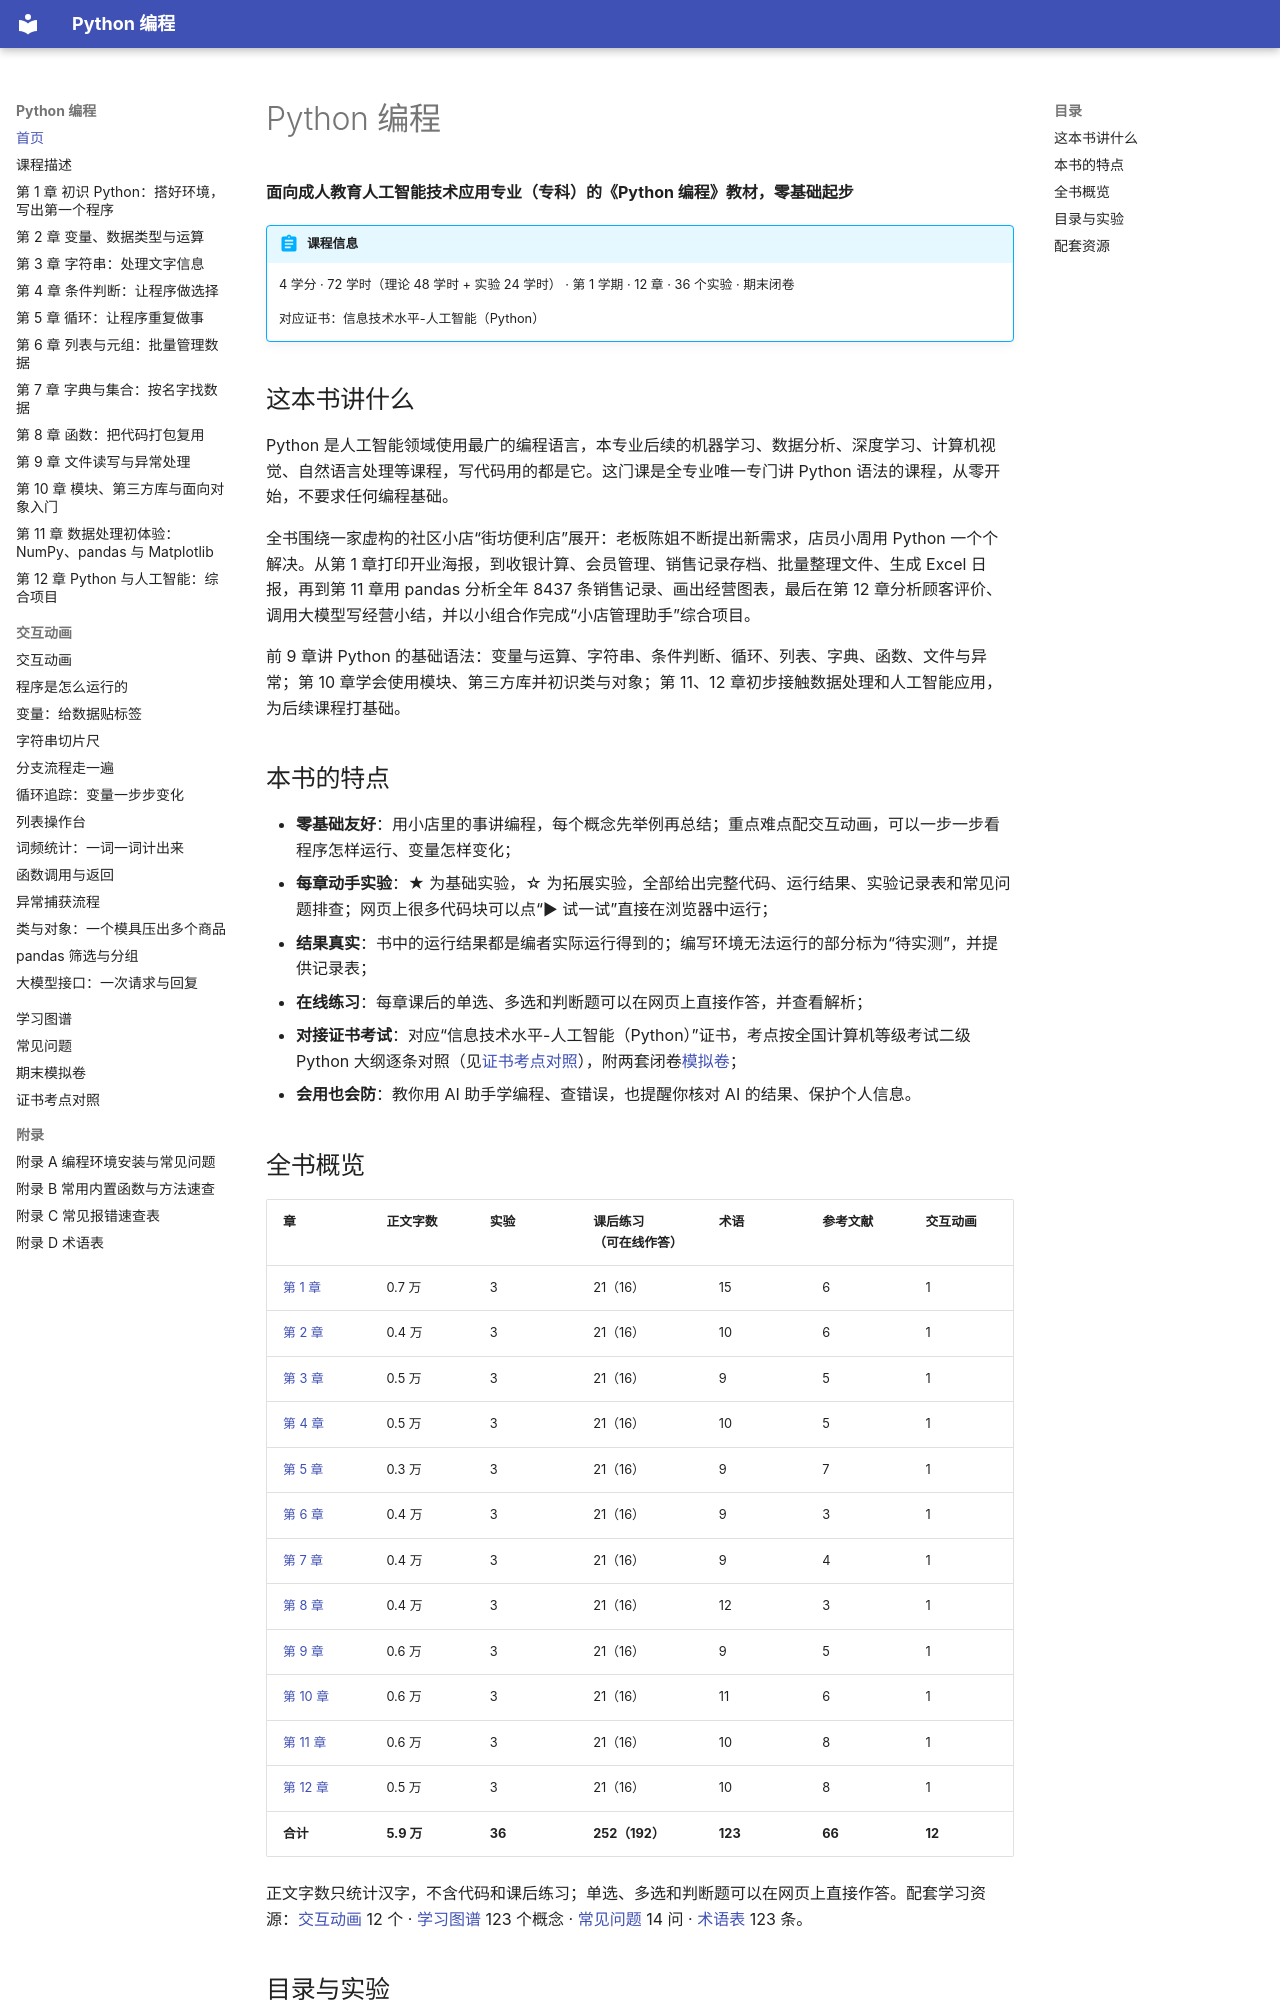

repository: MingziFu9/python-programming · page: index.html · generator: mkdocs

# Python 编程

**面向成人教育人工智能技术应用专业（专科）的《Python 编程》教材，零基础起步**

<!-- 书名、课程信息框和“目录与实验”表由 python tools/course.py sync 根据 course.yml 生成；全书概览表由 python tools/book_stats.py 生成 -->

<!-- course:start -->
!!! abstract "课程信息"
    4 学分 · 72 学时（理论 48 学时 + 实验 24 学时） · 第 1 学期 · 12 章 · 36 个实验 · 期末闭卷

    对应证书：信息技术水平-人工智能（Python）
<!-- course:end -->

## 这本书讲什么

Python 是人工智能领域使用最广的编程语言，本专业后续的机器学习、数据分析、深度学习、计算机视觉、自然语言处理等课程，写代码用的都是它。这门课是全专业唯一专门讲 Python 语法的课程，从零开始，不要求任何编程基础。

全书围绕一家虚构的社区小店“街坊便利店”展开：老板陈姐不断提出新需求，店员小周用 Python 一个个解决。从第 1 章打印开业海报，到收银计算、会员管理、销售记录存档、批量整理文件、生成 Excel 日报，再到第 11 章用 pandas 分析全年 8437 条销售记录、画出经营图表，最后在第 12 章分析顾客评价、调用大模型写经营小结，并以小组合作完成“小店管理助手”综合项目。

前 9 章讲 Python 的基础语法：变量与运算、字符串、条件判断、循环、列表、字典、函数、文件与异常；第 10 章学会使用模块、第三方库并初识类与对象；第 11、12 章初步接触数据处理和人工智能应用，为后续课程打基础。

## 本书的特点

- **零基础友好**：用小店里的事讲编程，每个概念先举例再总结；重点难点配交互动画，可以一步一步看程序怎样运行、变量怎样变化；
- **每章动手实验**：★ 为基础实验，☆ 为拓展实验，全部给出完整代码、运行结果、实验记录表和常见问题排查；网页上很多代码块可以点“▶ 试一试”直接在浏览器中运行；
- **结果真实**：书中的运行结果都是编者实际运行得到的；编写环境无法运行的部分标为“待实测”，并提供记录表；
- **在线练习**：每章课后的单选、多选和判断题可以在网页上直接作答，并查看解析；
- **对接证书考试**：对应“信息技术水平-人工智能（Python）”证书，考点按全国计算机等级考试二级 Python 大纲逐条对照（见[证书考点对照](certificate.md)），附两套闭卷[模拟卷](mock-exam.md)；
- **会用也会防**：教你用 AI 助手学编程、查错误，也提醒你核对 AI 的结果、保护个人信息。

## 全书概览

<!-- stats:start -->

| 章 | 正文字数 | 实验 | 课后练习<br>（可在线作答） | 术语 | 参考文献 | 交互动画 |
|---|---|---|---|---|---|---|
| [第 1 章](chapters/01-getting-started/index.md) | 0.7 万 | 3 | 21（16） | 15 | 6 | 1 |
| [第 2 章](chapters/02-variables/index.md) | 0.4 万 | 3 | 21（16） | 10 | 6 | 1 |
| [第 3 章](chapters/03-strings/index.md) | 0.5 万 | 3 | 21（16） | 9 | 5 | 1 |
| [第 4 章](chapters/04-conditions/index.md) | 0.5 万 | 3 | 21（16） | 10 | 5 | 1 |
| [第 5 章](chapters/05-loops/index.md) | 0.3 万 | 3 | 21（16） | 9 | 7 | 1 |
| [第 6 章](chapters/06-lists/index.md) | 0.4 万 | 3 | 21（16） | 9 | 3 | 1 |
| [第 7 章](chapters/07-dicts/index.md) | 0.4 万 | 3 | 21（16） | 9 | 4 | 1 |
| [第 8 章](chapters/08-functions/index.md) | 0.4 万 | 3 | 21（16） | 12 | 3 | 1 |
| [第 9 章](chapters/09-files/index.md) | 0.6 万 | 3 | 21（16） | 9 | 5 | 1 |
| [第 10 章](chapters/10-modules-oop/index.md) | 0.6 万 | 3 | 21（16） | 11 | 6 | 1 |
| [第 11 章](chapters/11-data-libs/index.md) | 0.6 万 | 3 | 21（16） | 10 | 8 | 1 |
| [第 12 章](chapters/12-ai-project/index.md) | 0.5 万 | 3 | 21（16） | 10 | 8 | 1 |
| **合计** | **5.9 万** | **36** | **252（192）** | **123** | **66** | **12** |

正文字数只统计汉字，不含代码和课后练习；单选、多选和判断题可以在网页上直接作答。配套学习资源：[交互动画](sims/index.md) 12 个 · [学习图谱](learning-graph/index.md) 123 个概念 · [常见问题](faq/index.md) 14 问 · [术语表](appendix/glossary.md) 123 条。

<!-- stats:end -->
